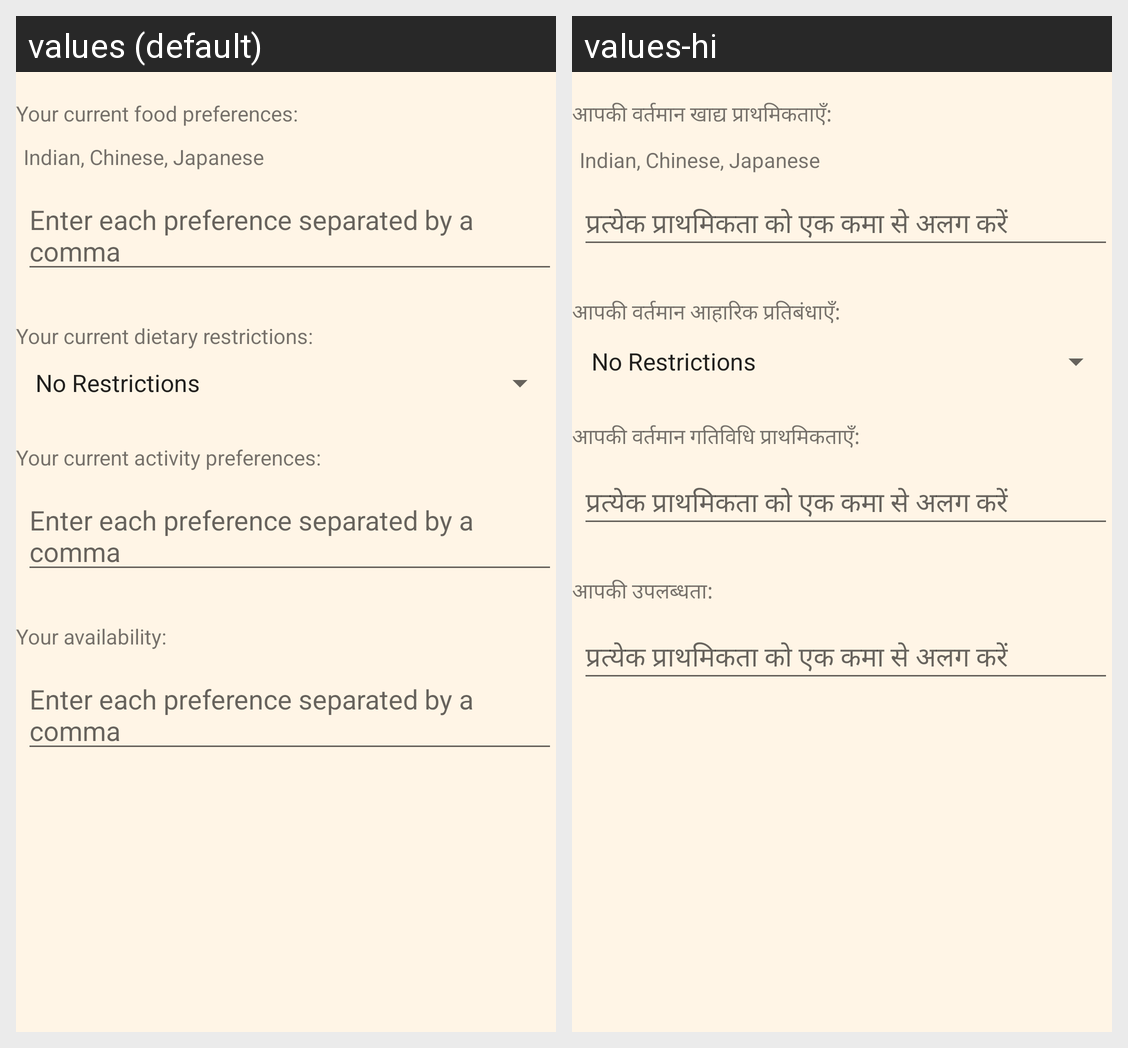

Here is an Android app screen in its default locale and in the app's own translations. Write out the translated-string differences for the strings that appear on this screen.
Android screen res/layout/fragment_settings.xml rendered under 2 locales, left to right: values (default), values-hi. Device: Nexus 5 (rendered at 1080×1920; each locale shown at half size, 540×960, under a caption strip naming it); theme Theme.Plantastic.
Strings drawn on this screen, with the default value and each locale's value (text and hints the layout hard-codes, and strings that could not be matched under every locale, appear in the picture but are not listed):

your_current_food_preferences
  values: Your current food preferences:
  values-hi: आपकी वर्तमान खाद्य प्राथमिकताएँ:

food_preference_hint
  values: Enter each preference separated by a comma
  values-hi: प्रत्येक प्राथमिकता को एक कमा से अलग करें

your_current_dietary_restrictions
  values: Your current dietary restrictions:
  values-hi: आपकी वर्तमान आहारिक प्रतिबंधाएँ:

your_current_activity_preferences
  values: Your current activity preferences:
  values-hi: आपकी वर्तमान गतिविधि प्राथमिकताएँ:

your_availability
  values: Your availability:
  values-hi: आपकी उपलब्धता:
